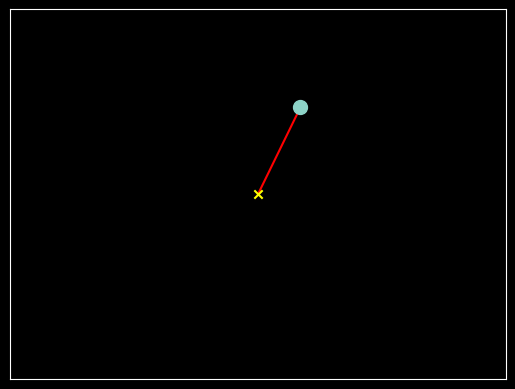

Source code (Python):
from numpy import pi, sin, cos
import matplotlib.pyplot as plt
from matplotlib.animation import FuncAnimation
plt.style.use('dark_background')

steps = 100000
delta_t = 0.001
l = 1
m = 1
g = 9.8
theta_0, omega_0 = 160*pi/180, 0
theta = [theta_0]
omega = [omega_0]

def evolve():

    for t in range(steps):

        theta_new = theta[t] + omega[t] * delta_t

        if theta_new >= 2*pi:

            theta.append(0)

        else:

            theta.append(theta_new)

        omega_new = omega[t] - g*sin(theta[t])*delta_t/l

        omega.append(omega_new)

evolve()

fig = plt.figure()
ax = plt.axes(xlim = (-2, 2), ylim = (-2, 2))
plt.xticks([])
plt.yticks([])
plt.scatter(0, 0, color = 'yellow', marker = 'x')
x0 = [l*sin(theta[0])]
y0 = [-l*cos(theta[0])]
animation_plot = ax.scatter(x0, y0, s = 100, zorder = 1)
string, = ax.plot([0, x0[0]], [0, y0[0]], color = 'red', zorder = 0)


def update_animation_plot(i):

    t = theta[(i+1)*10]
    x = l*sin(t)
    y = -l*cos(t)
    animation_plot.set_offsets([x, y])
    string.set_data([0, x], [0, y])

    return string

anim = FuncAnimation(fig, update_animation_plot, interval = 0.000001)
plt.show()